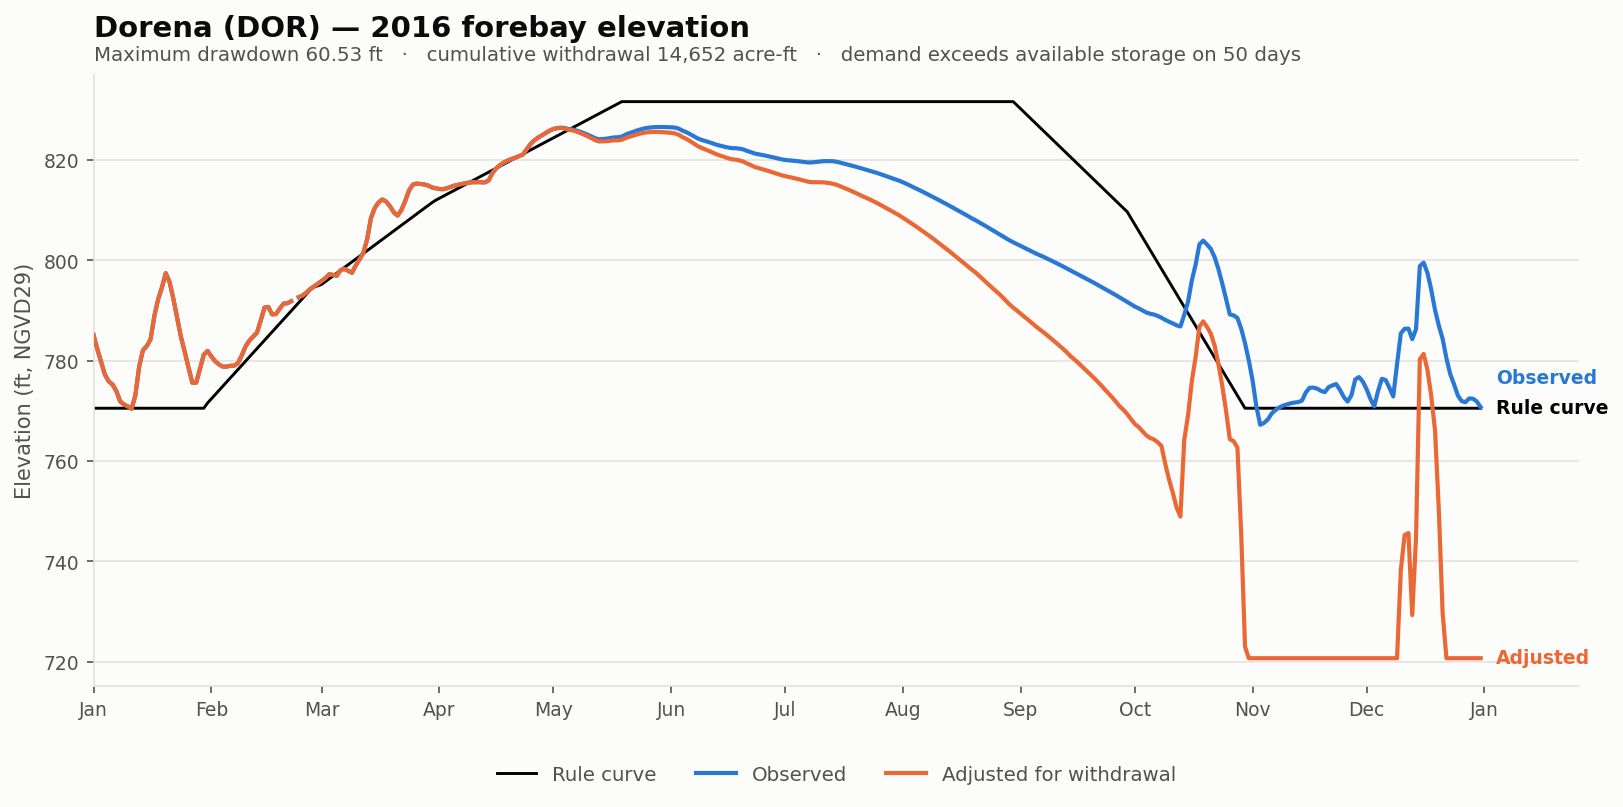

The data file committed next to this chart (first rows):
date, elev_observed_ft, elev_adjusted_ft, storage_observed_af, storage_adjusted_af, demand_cfs, cumulative_withdrawal_af, elev_change_ft, at_rating_floor, elev_rule_ft
2016-01-01, 785.1, 785.1, 15998, 15998, 0.0, 0.0, 0.0, False, 770.5
2016-01-02, 782.3, 782.3, 14024, 14024, 0.0, 0.0, 0.0, False, 770.5
2016-01-03, 779.8, 779.8, 12368, 12368, 0.0, 0.0, 0.0, False, 770.5
2016-01-04, 777.2, 777.2, 10838, 10838, 0.0, 0.0, 0.0, False, 770.5
2016-01-05, 775.9, 775.9, 10040, 10040, 0.0, 0.0, 0.0, False, 770.5
2016-01-06, 775.3, 775.3, 9656, 9656, 0.0, 0.0, 0.0, False, 770.5
2016-01-07, 774, 774, 8982, 8982, 0.0, 0.0, 0.0, False, 770.5
2016-01-08, 771.9, 771.9, 7865, 7865, 0.0, 0.0, 0.0, False, 770.5
2016-01-09, 771.3, 771.3, 7540, 7540, 0.0, 0.0, 0.0, False, 770.5
2016-01-10, 770.9, 770.9, 7352, 7352, 0.0, 0.0, 0.0, False, 770.5
2016-01-11, 770.4, 770.4, 7064, 7064, 0.0, 0.0, 0.0, False, 770.5
2016-01-12, 773.1, 773.1, 8448, 8448, 0.0, 0.0, 0.0, False, 770.5
2016-01-13, 778.8, 778.8, 11786, 11786, 0.0, 0.0, 0.0, False, 770.5
2016-01-14, 782.1, 782.1, 13877, 13877, 0.0, 0.0, 0.0, False, 770.5
2016-01-15, 782.9, 782.9, 14451, 14451, 0.0, 0.0, 0.0, False, 770.5
2016-01-16, 784.3, 784.3, 15396, 15396, 0.0, 0.0, 0.0, False, 770.5
2016-01-17, 788.9, 788.9, 18720, 18720, 0.0, 0.0, 0.0, False, 770.5
2016-01-18, 792.3, 792.3, 21416, 21416, 0.0, 0.0, 0.0, False, 770.5
2016-01-19, 794.6, 794.6, 23458, 23458, 0.0, 0.0, 0.0, False, 770.5
2016-01-20, 797.5, 797.5, 26032, 26032, 0.0, 0.0, 0.0, False, 770.5
2016-01-21, 795.7, 795.7, 24448, 24448, 0.0, 0.0, 0.0, False, 770.5
2016-01-22, 792.4, 792.4, 21504, 21504, 0.0, 0.0, 0.0, False, 770.5
2016-01-23, 788.6, 788.6, 18448, 18448, 0.0, 0.0, 0.0, False, 770.5
2016-01-24, 784.8, 784.8, 15725, 15725, 0.0, 0.0, 0.0, False, 770.5
2016-01-25, 781.8, 781.8, 13662, 13662, 0.0, 0.0, 0.0, False, 770.5
2016-01-26, 778.6, 778.6, 11678, 11678, 0.0, 0.0, 0.0, False, 770.5
2016-01-27, 775.6, 775.6, 9866, 9866, 0.0, 0.0, 0.0, False, 770.5
2016-01-28, 775.6, 775.6, 9878, 9878, 0.0, 0.0, 0.0, False, 770.5
2016-01-29, 778.4, 778.4, 11516, 11516, 0.0, 0.0, 0.0, False, 770.5
2016-01-30, 781.2, 781.2, 13320, 13320, 0.0, 0.0, 0.0, False, 770.5
2016-01-31, 782, 782, 13776, 13776, 0.0, 0.0, 0.0, False, 771.6
2016-02-01, 780.9, 780.9, 13116, 13116, 0.0, 0.0, 0.0, False, 772.4
2016-02-02, 779.9, 779.9, 12446, 12446, 0.0, 0.0, 0.0, False, 773.2
2016-02-03, 779.3, 779.3, 12068, 12068, 0.0, 0.0, 0.0, False, 774.1
2016-02-04, 778.8, 778.8, 11804, 11804, 0.0, 0.0, 0.0, False, 774.9
2016-02-05, 778.8, 778.8, 11798, 11798, 0.0, 0.0, 0.0, False, 775.8
2016-02-06, 779.0, 779.0, 11900, 11900, 0.0, 0.0, 0.0, False, 776.6
2016-02-07, 779, 779, 11918, 11918, 0.0, 0.0, 0.0, False, 777.4
2016-02-08, 779.5, 779.5, 12206, 12206, 0.0, 0.0, 0.0, False, 778.3
2016-02-09, 781.1, 781.1, 13242, 13242, 0.0, 0.0, 0.0, False, 779.1
2016-02-10, 782.9, 782.9, 14395, 14395, 0.0, 0.0, 0.0, False, 779.9
2016-02-11, 784, 784, 15214, 15214, 0.0, 0.0, 0.0, False, 780.8
2016-02-12, 784.8, 784.8, 15774, 15774, 0.0, 0.0, 0.0, False, 781.6
2016-02-13, 785.6, 785.6, 16299, 16299, 0.0, 0.0, 0.0, False, 782.4
2016-02-14, 788, 788, 18032, 18032, 0.0, 0.0, 0.0, False, 783.3
2016-02-15, 790.6, 790.6, 20104, 20104, 0.0, 0.0, 0.0, False, 784.1
2016-02-16, 790.7, 790.7, 20184, 20184, 0.0, 0.0, 0.0, False, 784.9
2016-02-17, 789.2, 789.2, 19000, 19000, 0.0, 0.0, 0.0, False, 785.8
2016-02-18, 789.3, 789.3, 19056, 19056, 0.0, 0.0, 0.0, False, 786.6
2016-02-19, 790.4, 790.4, 19912, 19912, 0.0, 0.0, 0.0, False, 787.4
2016-02-20, 791.4, 791.4, 20720, 20720, 0.0, 0.0, 0.0, False, 788.3
2016-02-21, 791.5, 791.5, 20784, 20784, 0.0, 0.0, 0.0, False, 789.1
2016-02-22, 791.9, 791.9, 21096, 21096, 0.0, 0.0, 0.0, False, 789.9
2016-02-23, , , , , 0.0, 0.0, , False, 790.8
2016-02-24, 792.7, 792.7, 21752, 21752, 0.0, 0.0, 0.0, False, 791.6
2016-02-25, 793, 793, 21992, 21992, 0.0, 0.0, 0.0, False, 792.4
2016-02-26, 793.6, 793.6, 22531, 22531, 0.0, 0.0, 0.0, False, 793.3
2016-02-27, 794.3, 794.3, 23170, 23170, 0.0, 0.0, 0.0, False, 794.1
2016-02-28, 794.8, 794.8, 23647, 23647, 0.0, 0.0, 0.0, False, 794.7
2016-02-29, 795.4, 795.4, 24115, 24115, 0.0, 0.0, 0.0, False, 795
... 306 more rows
